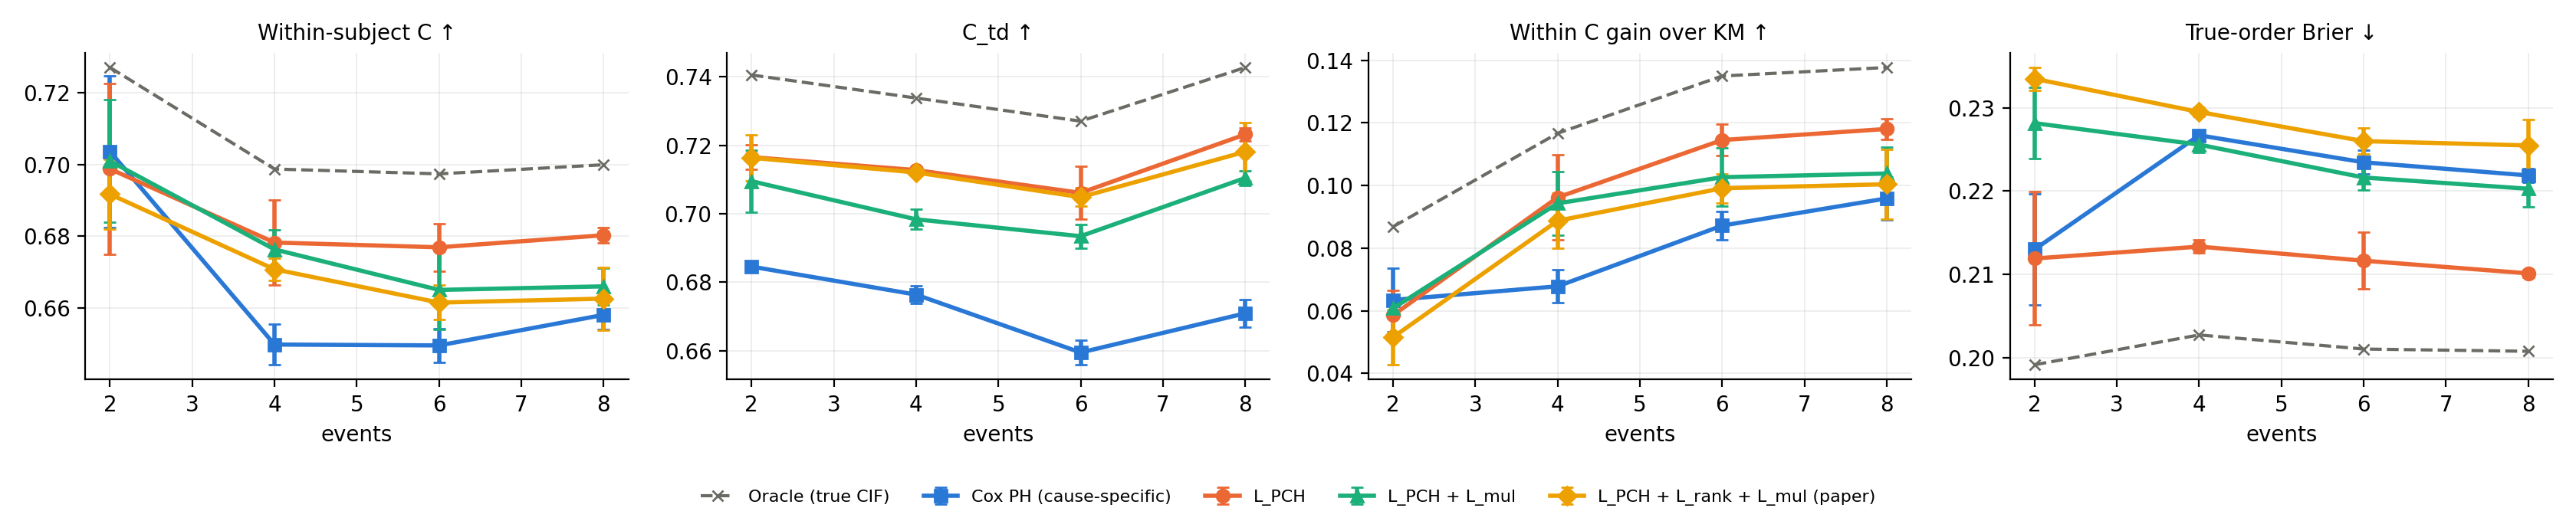

The data file committed next to this chart (first rows):
, , within_ctd, within_ctd, ctd_weighted_avg, ctd_weighted_avg, within_ctd_gain, within_ctd_gain, true_order_brier, true_order_brier
, , mean, std, mean, std, mean, std, mean, std
value, label, , , , , , , , 
2.0, Cox PH (cause-specific), 0.7036, 0.0211, 0.6846, 0.0006, 0.0634, 0.0101, 0.213, 0.0067
2.0, L_PCH, 0.6988, 0.0239, 0.7166, 0.0035, 0.0586, 0.008, 0.2119, 0.008
2.0, L_PCH + L_mul, 0.701, 0.0171, 0.7095, 0.0091, 0.0608, 0.0024, 0.2282, 0.0043
2.0, L_PCH + L_rank + L_mul (paper), 0.6917, 0.0098, 0.7164, 0.0066, 0.0515, 0.0088, 0.2335, 0.0014
2.0, Oracle (true CIF), 0.727, 0.006, 0.7406, 0.0032, 0.0868, 0.0148, 0.1992, 0.0055
4.0, Cox PH (cause-specific), 0.6499, 0.0056, 0.6764, 0.0025, 0.0678, 0.0053, 0.2267, 0.0004
4.0, L_PCH, 0.6783, 0.0119, 0.7128, 0.0009, 0.0962, 0.0137, 0.2133, 0.0008
4.0, L_PCH + L_mul, 0.6764, 0.0054, 0.6984, 0.0029, 0.0943, 0.0101, 0.2256, 0.001
4.0, L_PCH + L_rank + L_mul (paper), 0.6708, 0.0032, 0.7121, 0.0002, 0.0887, 0.0089, 0.2295, 0.0005
4.0, Oracle (true CIF), 0.6987, 0.0073, 0.7338, 0.004, 0.1167, 0.0111, 0.2027, 0.0008
6.0, Cox PH (cause-specific), 0.6496, 0.0046, 0.6595, 0.0036, 0.0872, 0.0046, 0.2235, 0.0014
6.0, L_PCH, 0.6769, 0.0067, 0.7061, 0.0077, 0.1145, 0.005, 0.2117, 0.0034
6.0, L_PCH + L_mul, 0.6651, 0.0109, 0.6935, 0.0034, 0.1026, 0.0093, 0.2216, 0.0015
6.0, L_PCH + L_rank + L_mul (paper), 0.6616, 0.0048, 0.7049, 0.0027, 0.0991, 0.0047, 0.226, 0.0016
6.0, Oracle (true CIF), 0.6974, 0.0028, 0.7271, 0.0029, 0.1349, 0.0034, 0.201, 0.0015
8.0, Cox PH (cause-specific), 0.6581, 0.004, 0.6709, 0.0041, 0.0959, 0.0068, 0.2219, 0.0008
8.0, L_PCH, 0.6803, 0.0021, 0.7232, 0.0018, 0.118, 0.0033, 0.2101, 0.0005
8.0, L_PCH + L_mul, 0.6661, 0.0051, 0.7105, 0.0022, 0.1038, 0.0085, 0.2203, 0.0022
8.0, L_PCH + L_rank + L_mul (paper), 0.6626, 0.0087, 0.7181, 0.0085, 0.1004, 0.0112, 0.2255, 0.0032
8.0, Oracle (true CIF), 0.6999, 0.0008, 0.7428, 0.0021, 0.1377, 0.0042, 0.2008, 0.0008
